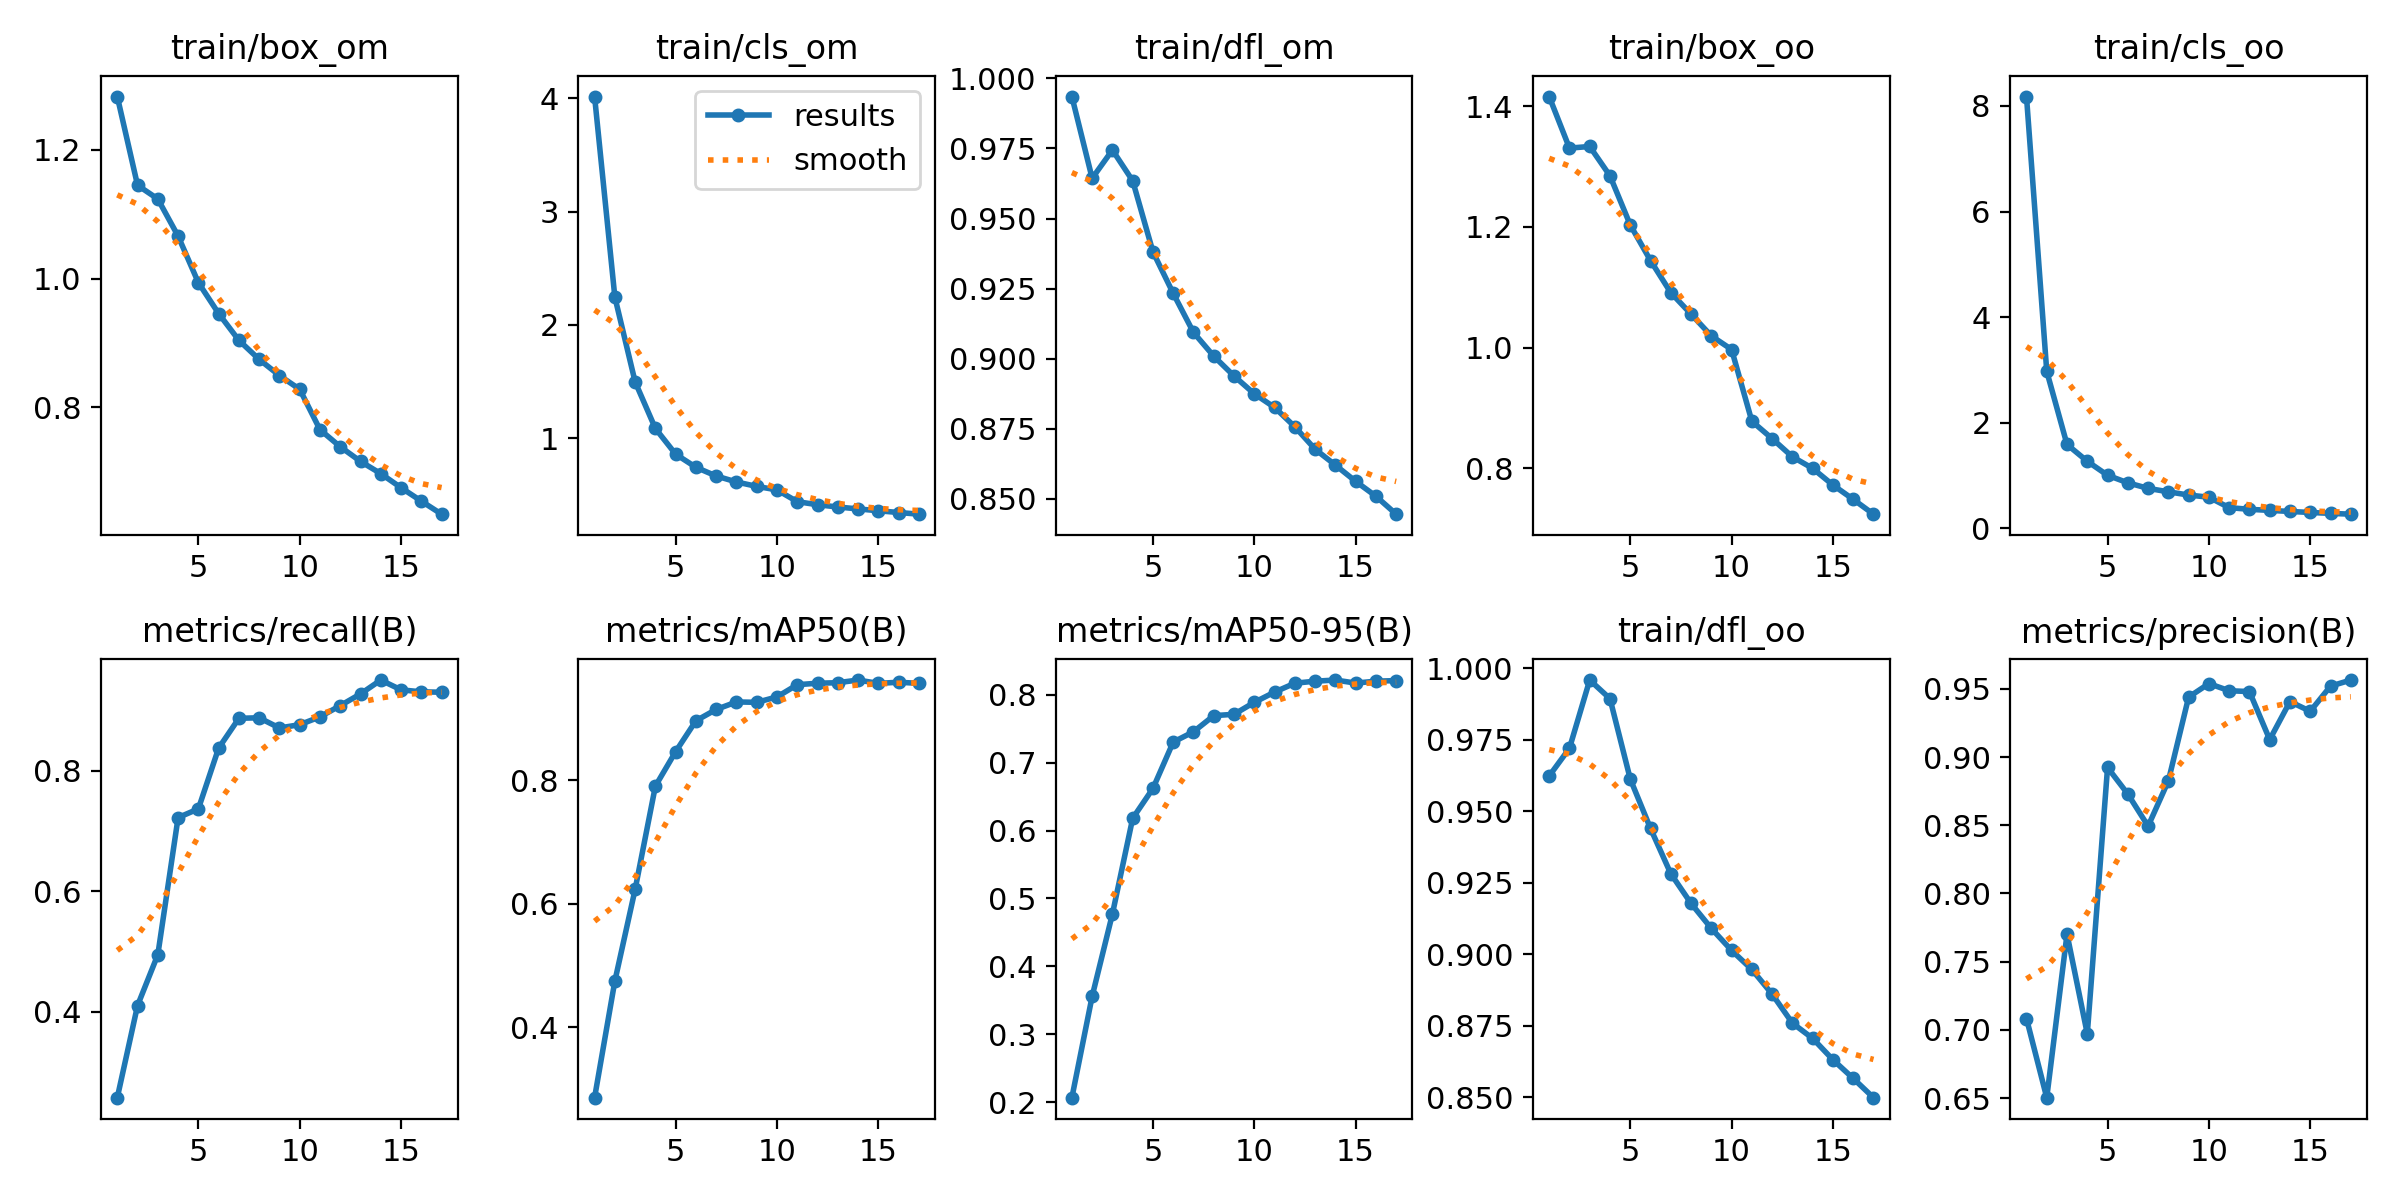

The file beside this chart, header and first rows:
epoch, train/box_om, train/cls_om, train/dfl_om, train/box_oo, train/cls_oo, train/dfl_oo, metrics/precision(B), metrics/recall(B), metrics/mAP50(B), metrics/mAP50-95(B), val/box_om, val/cls_om, val/dfl_om, val/box_oo, val/cls_oo, val/dfl_oo, lr/pg0, lr/pg1, lr/pg2
1, 1.283, 4.017, 0.9935, 1.416, 8.178, 0.9623, 0.7084, 0.2576, 0.2858, 0.2068, 0.9707, 2.687, 0.9188, 1.077, 5.797, 0.9241, 0.003332, 0.003332, 0.003332
2, 1.145, 2.246, 0.9644, 1.331, 2.974, 0.972, 0.6504, 0.4104, 0.4748, 0.356, 0.9337, 1.657, 0.9206, 1.005, 1.529, 0.9447, 0.006336, 0.006336, 0.006336
3, 1.124, 1.498, 0.9744, 1.333, 1.589, 0.9958, 0.7702, 0.4948, 0.6234, 0.4772, 0.8831, 0.984, 0.9243, 0.9823, 0.9808, 0.955, 0.009009, 0.009009, 0.009009
4, 1.066, 1.086, 0.9635, 1.285, 1.272, 0.9893, 0.6972, 0.7223, 0.7909, 0.618, 0.7831, 0.6639, 0.894, 0.8744, 0.627, 0.907, 0.008515, 0.008515, 0.008515
5, 0.9938, 0.8591, 0.9381, 1.203, 1.007, 0.9612, 0.8923, 0.7368, 0.8468, 0.662, 0.7607, 0.5581, 0.8768, 0.8425, 0.4896, 0.8951, 0.008515, 0.008515, 0.008515
6, 0.9458, 0.7434, 0.9233, 1.144, 0.8639, 0.9439, 0.8729, 0.8376, 0.8968, 0.7302, 0.7252, 0.4735, 0.8683, 0.7992, 0.4209, 0.878, 0.00802, 0.00802, 0.00802
7, 0.9042, 0.6664, 0.9094, 1.091, 0.7587, 0.9281, 0.8493, 0.8871, 0.9152, 0.7454, 0.6964, 0.4139, 0.8568, 0.7561, 0.3722, 0.8648, 0.007525, 0.007525, 0.007525
8, 0.8746, 0.6138, 0.9009, 1.055, 0.6935, 0.9177, 0.8825, 0.888, 0.9274, 0.7691, 0.6747, 0.3841, 0.8498, 0.7261, 0.3174, 0.8556, 0.00703, 0.00703, 0.00703
9, 0.8496, 0.5747, 0.8939, 1.019, 0.6323, 0.909, 0.9439, 0.8711, 0.9267, 0.7711, 0.6574, 0.3633, 0.8464, 0.7084, 0.3094, 0.8524, 0.006535, 0.006535, 0.006535
10, 0.8282, 0.5436, 0.8875, 0.9967, 0.5913, 0.9013, 0.9538, 0.8765, 0.9355, 0.7887, 0.6557, 0.3552, 0.8445, 0.7031, 0.2914, 0.8488, 0.00604, 0.00604, 0.00604
11, 0.7655, 0.4398, 0.8826, 0.8778, 0.3939, 0.8946, 0.9486, 0.8895, 0.9553, 0.8037, 0.6428, 0.3389, 0.8405, 0.6939, 0.2765, 0.847, 0.005545, 0.005545, 0.005545
12, 0.739, 0.4127, 0.8757, 0.849, 0.362, 0.886, 0.9479, 0.9081, 0.9577, 0.8168, 0.633, 0.324, 0.8381, 0.6776, 0.2613, 0.8431, 0.00505, 0.00505, 0.00505
13, 0.7163, 0.3926, 0.8677, 0.8188, 0.3416, 0.8759, 0.9127, 0.9276, 0.9586, 0.8198, 0.6212, 0.3163, 0.8348, 0.6701, 0.258, 0.8387, 0.004555, 0.004555, 0.004555
14, 0.6973, 0.3758, 0.8621, 0.7996, 0.3218, 0.8705, 0.9406, 0.9506, 0.9628, 0.8215, 0.6176, 0.3132, 0.8326, 0.6671, 0.2486, 0.8374, 0.00406, 0.00406, 0.00406
15, 0.6754, 0.3594, 0.8563, 0.772, 0.3023, 0.863, 0.9335, 0.9343, 0.9574, 0.817, 0.6148, 0.3093, 0.8317, 0.6618, 0.2558, 0.8355, 0.003565, 0.003565, 0.003565
16, 0.6546, 0.3442, 0.851, 0.7482, 0.2853, 0.8565, 0.9519, 0.9311, 0.9593, 0.8198, 0.6107, 0.3042, 0.8305, 0.658, 0.2499, 0.8345, 0.00307, 0.00307, 0.00307
17, 0.6343, 0.3294, 0.8446, 0.7237, 0.2701, 0.8498, 0.9564, 0.9304, 0.9575, 0.8207, 0.6076, 0.2995, 0.8299, 0.656, 0.2467, 0.8334, 0.002575, 0.002575, 0.002575
